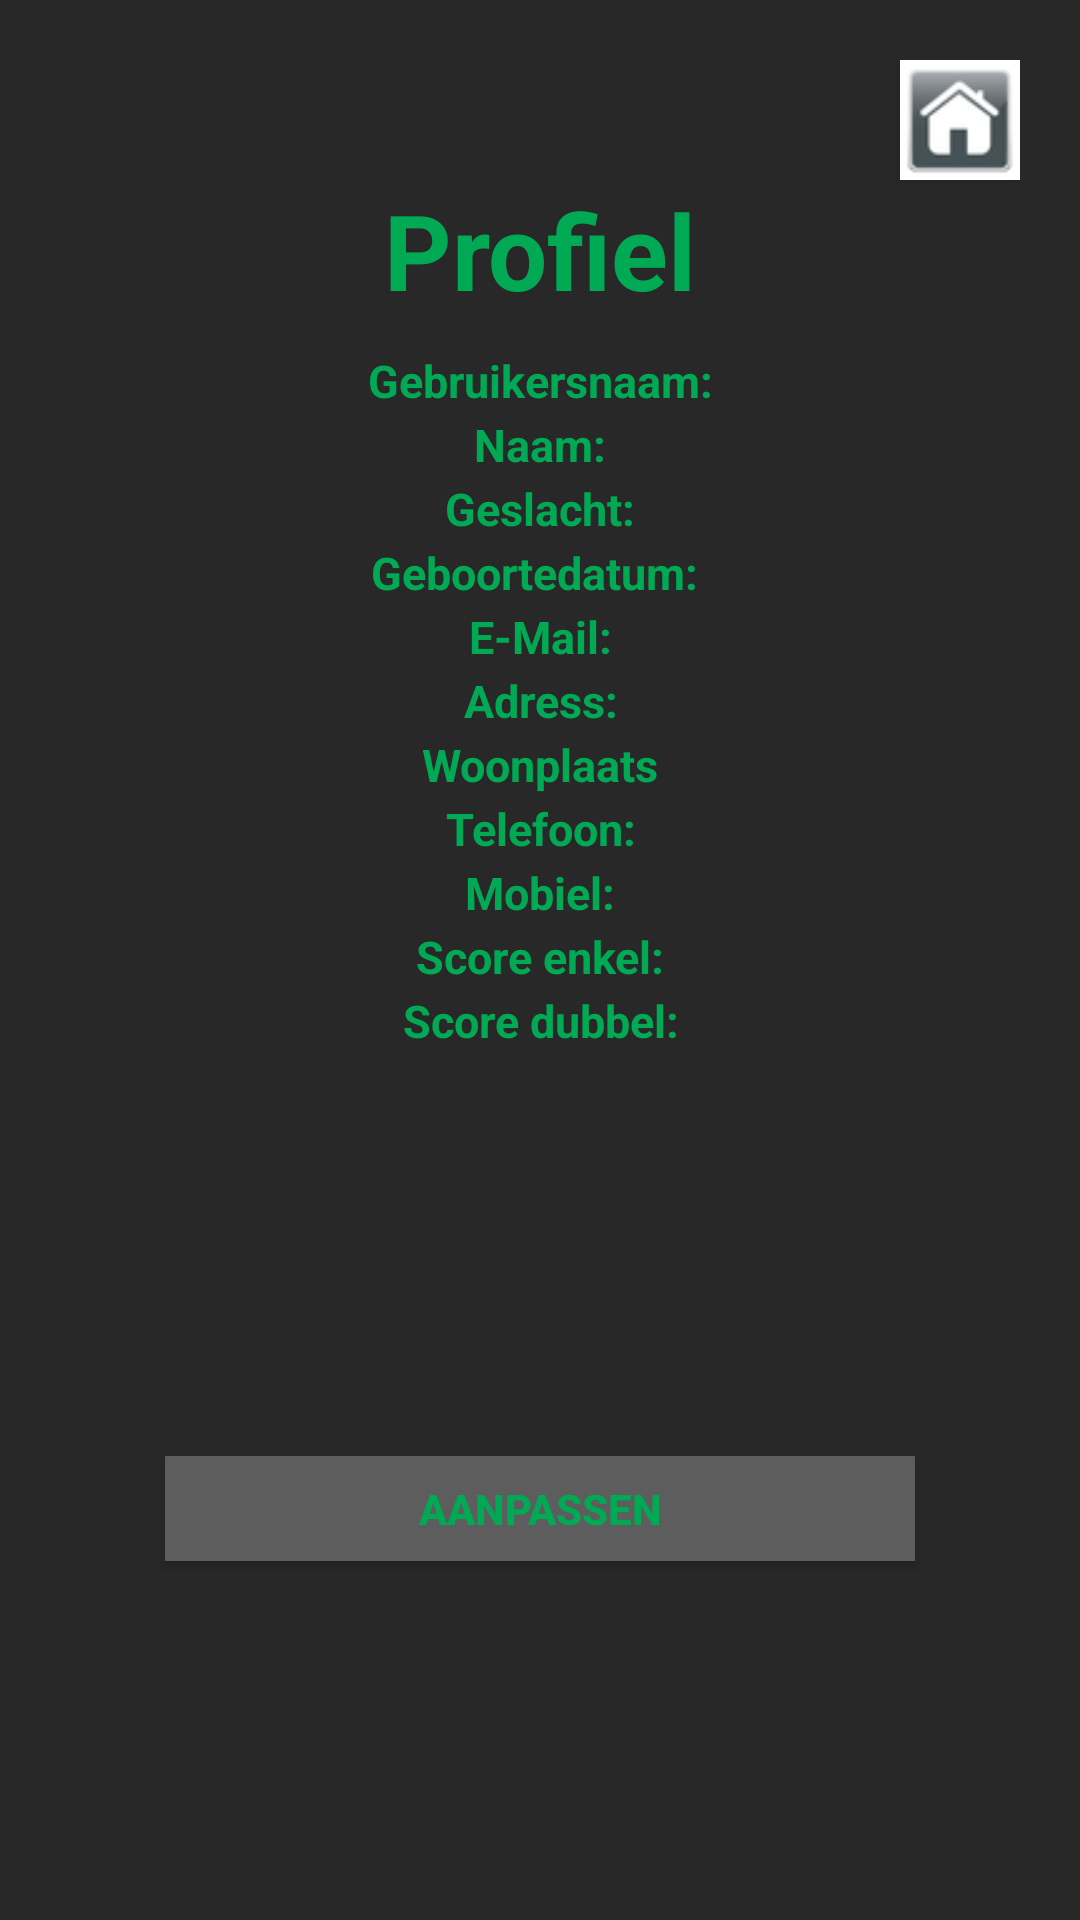

This screen was rendered from an Android layout file. Write that file and the resources it references.
<!-- AndroidManifest.xml: application theme AppTheme -->
<!-- res/layout/profile.xml -->
<?xml version="1.0" encoding="utf-8"?>
<LinearLayout xmlns:android="http://schemas.android.com/apk/res/android"
    xmlns:app="http://schemas.android.com/apk/res-auto"
    android:orientation="vertical"
    android:layout_width="match_parent"
    android:layout_height="match_parent"
    android:background="#282828"
    android:padding="20dp"
    android:weightSum="1">

    <Button
        android:layout_height="40dp"
        android:layout_width="40dp"
        android:background="@drawable/home"
        android:layout_gravity="right"
        android:onClick="home_home1"/>

    <TextView
        android:layout_width="match_parent"
        android:layout_height="wrap_content"
        android:text="Profiel"
        android:typeface="sans"
        android:textSize="35sp"
        android:textColor="#00aa55"
        android:textStyle="bold"
        android:gravity="center"
        android:layout_above="@+id/linearLayout"
        android:layout_alignParentLeft="true"
        android:layout_alignParentStart="true" />

    <TextView
        android:layout_width="match_parent"
        android:layout_height="wrap_content"
        android:layout_marginTop="10dp"
        android:text="Gebruikersnaam:"
        android:typeface="sans"
        android:textSize="15sp"
        android:textColor="#00aa55"
        android:textStyle="bold"
        android:gravity="center"
        android:layout_above="@+id/name"
        android:layout_alignParentLeft="true"
        android:layout_alignParentStart="true"
        android:id="@+id/username_field"/>
    <TextView
        android:layout_width="match_parent"
        android:layout_height="wrap_content"
        android:layout_marginTop="1dp"
        android:text="Naam:"
        android:typeface="sans"
        android:textSize="15sp"
        android:textColor="#00aa55"
        android:textStyle="bold"
        android:gravity="center"
        android:layout_above="@+id/gender_fields"
        android:layout_alignParentLeft="true"
        android:layout_alignParentStart="true"
        android:id="@+id/name_field"/>
    <TextView
        android:layout_width="match_parent"
        android:layout_height="wrap_content"
        android:layout_marginTop="1dp"
        android:text="Geslacht:"
        android:typeface="sans"
        android:textSize="15sp"
        android:textColor="#00aa55"
        android:textStyle="bold"
        android:gravity="center"
        android:layout_above="@+id/password"
        android:layout_alignParentLeft="true"
        android:layout_alignParentStart="true"
        android:id="@+id/gender_field"/>
    <TextView
        android:layout_width="match_parent"
        android:layout_height="wrap_content"
        android:layout_marginTop="1dp"
        android:text="Geboortedatum: "
        android:typeface="sans"
        android:textSize="15sp"
        android:textColor="#00aa55"
        android:textStyle="bold"
        android:gravity="center"
        android:layout_above="@+id/age"
        android:layout_alignParentLeft="true"
        android:layout_alignParentStart="true"
        android:id="@+id/birthdate_field"/>

    <TextView
        android:layout_width="match_parent"
        android:layout_height="wrap_content"
        android:layout_marginTop="1dp"
        android:text="E-Mail:"
        android:typeface="sans"
        android:textSize="15sp"
        android:textColor="#00aa55"
        android:textStyle="bold"
        android:gravity="center"
        android:layout_above="@+id/tijdelijk2"
        android:layout_alignParentLeft="true"
        android:layout_alignParentStart="true"
        android:id="@+id/email_field" />

    <TextView
        android:layout_width="match_parent"
        android:layout_height="wrap_content"
        android:layout_marginTop="1dp"
        android:text="Adress:"
        android:typeface="sans"
        android:textSize="15sp"
        android:textColor="#00aa55"
        android:textStyle="bold"
        android:gravity="center"
        android:layout_above="@+id/tijdelijk2"
        android:layout_alignParentLeft="true"
        android:layout_alignParentStart="true"
        android:id="@+id/adress_field"/>

    <TextView
        android:layout_width="match_parent"
        android:layout_height="wrap_content"
        android:layout_marginTop="1dp"
        android:text="Woonplaats"
        android:typeface="sans"
        android:textSize="15sp"
        android:textColor="#00aa55"
        android:textStyle="bold"
        android:gravity="center"
        android:layout_above="@+id/tijdelijk3"
        android:layout_alignParentLeft="true"
        android:layout_alignParentStart="true"
        android:id="@+id/city_field"/>

    <TextView
        android:layout_width="match_parent"
        android:layout_height="wrap_content"
        android:layout_marginTop="1dp"
        android:text="Telefoon:"
        android:typeface="sans"
        android:textSize="15sp"
        android:textColor="#00aa55"
        android:textStyle="bold"
        android:gravity="center"
        android:layout_above="@+id/tijdelijk3"
        android:layout_alignParentLeft="true"
        android:layout_alignParentStart="true"
        android:id="@+id/phone_field" />

    <TextView
        android:layout_width="match_parent"
        android:layout_height="wrap_content"
        android:layout_marginTop="1dp"
        android:text="Mobiel:"
        android:typeface="sans"
        android:textSize="15sp"
        android:textColor="#00aa55"
        android:textStyle="bold"
        android:gravity="center"
        android:layout_above="@+id/tijdelijk2"
        android:layout_alignParentLeft="true"
        android:layout_alignParentStart="true"
        android:id="@+id/mobilephone_field" />

    <TextView
        android:layout_width="match_parent"
        android:layout_height="wrap_content"
        android:layout_marginTop="1dp"
        android:text="Score enkel:"
        android:typeface="sans"
        android:textSize="15sp"
        android:textColor="#00aa55"
        android:textStyle="bold"
        android:gravity="center"
        android:layout_above="@+id/tijdelijk1"
        android:layout_alignParentLeft="true"
        android:layout_alignParentStart="true"
        android:id="@+id/singlescore_field" />

    <TextView
        android:layout_width="match_parent"
        android:layout_height="wrap_content"
        android:layout_marginTop="1dp"
        android:text="Score dubbel:"
        android:typeface="sans"
        android:textSize="15sp"
        android:textColor="#00aa55"
        android:textStyle="bold"
        android:gravity="center"
        android:layout_above="@+id/kaliber_field"
        android:layout_alignParentLeft="true"
        android:layout_alignParentStart="true"
        android:id="@+id/doublescore_field" />

    <Button
        android:text="Aanpassen"
        android:textStyle="bold"
        android:textColor="#00aa55"
        android:id="@+id/editProfileBtn"
        android:onClick="edit_Profile"
        android:layout_gravity="center"
        android:background="#5d5d5d"
        android:layout_height="35dp"
        android:layout_width="250sp"
        android:layout_marginTop="135dp" />


</LinearLayout>
<!-- resources referenced by this layout -->
<resources>
  <!-- drawable home: png bitmap (drawable, 2277 bytes) -->
  <style name="AppTheme" parent="Theme.AppCompat.Light.DarkActionBar">
          
          <item name="colorPrimary">@color/colorPrimary</item>
          <item name="colorPrimaryDark">@color/colorPrimaryDark</item>
          <item name="colorAccent">@color/colorAccent</item>
      </style>
  <color name="colorPrimary">#3F51B5</color>
  <color name="colorPrimaryDark">#303f9f</color>
  <color name="colorAccent">#00aa55</color>
</resources>
